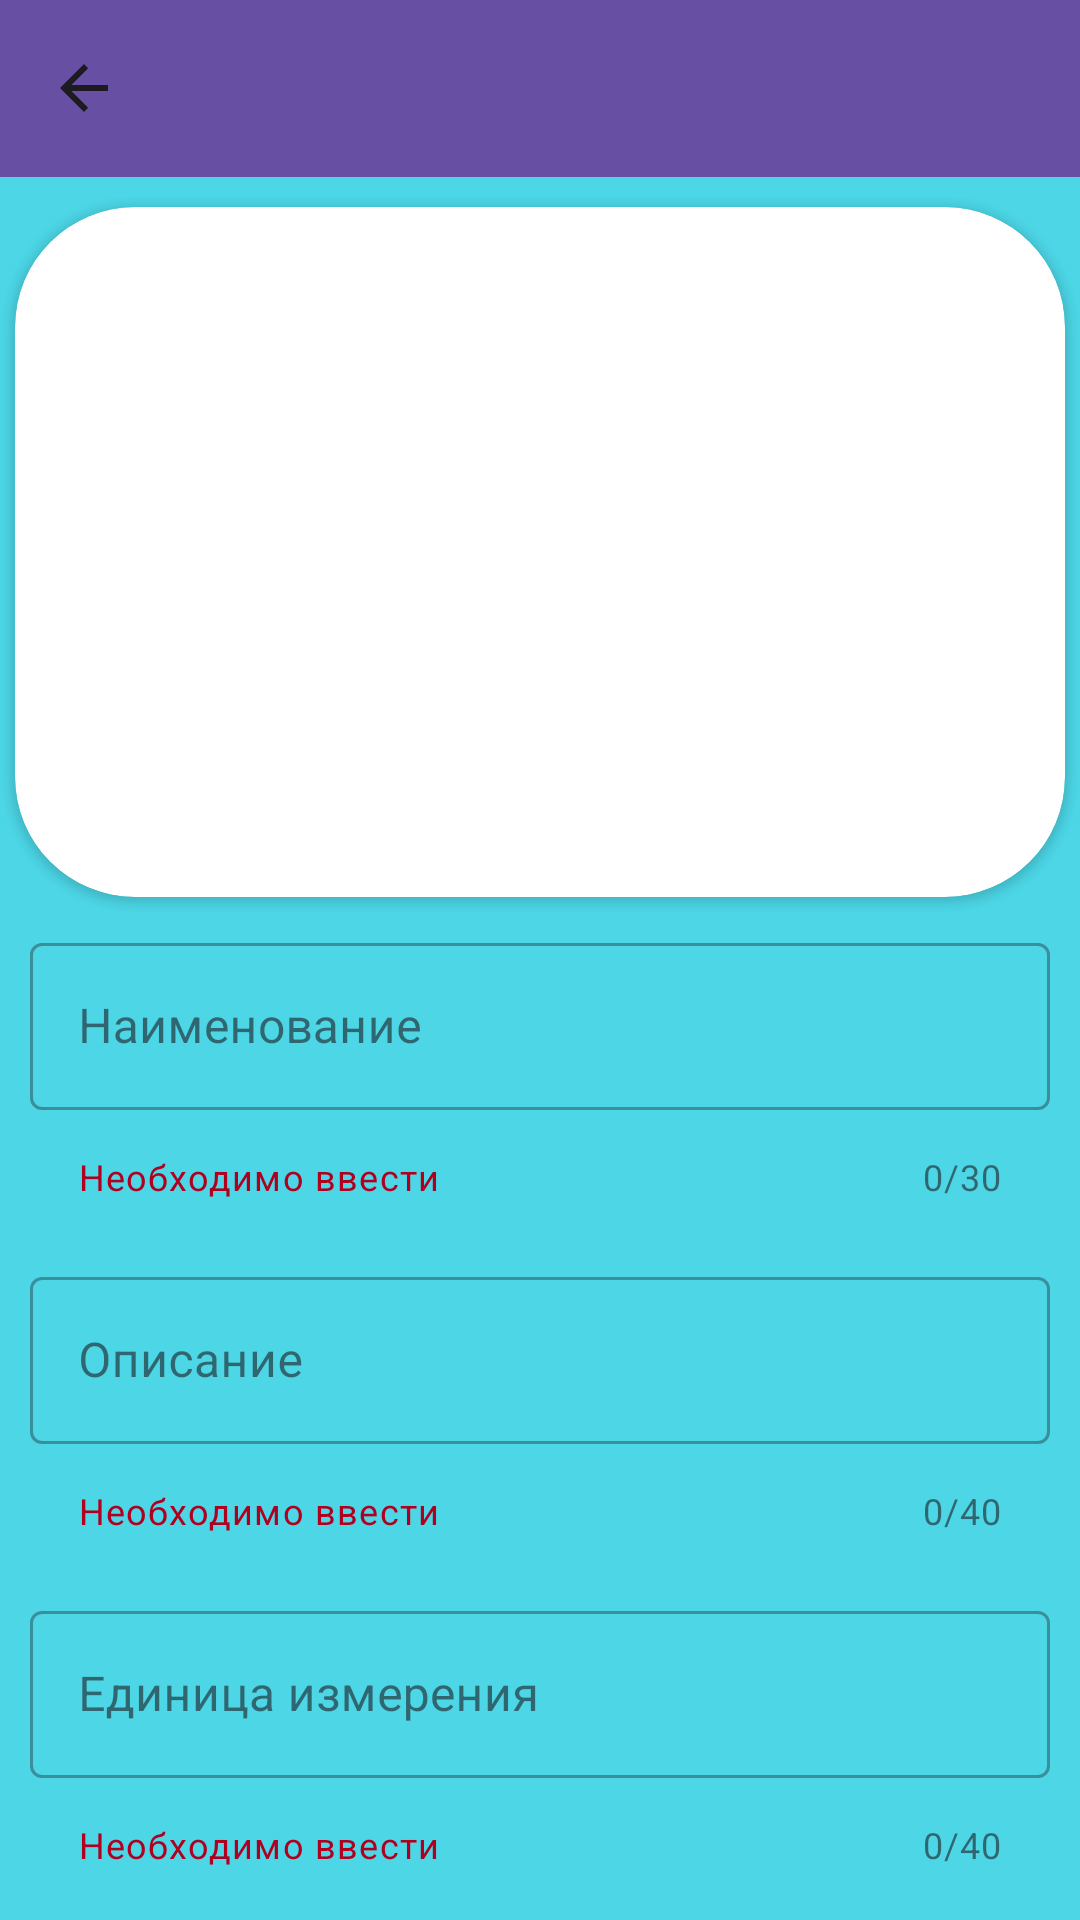

Write the Android layout XML for this screen, with the resource values it uses.
<!-- AndroidManifest.xml: application theme Theme.TC_V16 -->
<!-- res/layout/activity_create_product.xml -->
<?xml version="1.0" encoding="utf-8"?>
<androidx.core.widget.NestedScrollView xmlns:android="http://schemas.android.com/apk/res/android"
    xmlns:app="http://schemas.android.com/apk/res-auto"
    xmlns:tools="http://schemas.android.com/tools"
    android:layout_width="match_parent"
    android:layout_height="match_parent"
    android:background="#4CD6E6"
    tools:context=".controllers.CreateProductActivity">

    <LinearLayout
        android:layout_width="match_parent"
        android:layout_height="match_parent"
        android:orientation="vertical">


        <androidx.appcompat.widget.Toolbar
            android:id="@+id/toolbar"
            android:layout_width="match_parent"
            android:layout_height="59dp"
            android:background="?attr/colorPrimary"
            android:minHeight="?attr/actionBarSize"
            android:theme="?attr/actionBarTheme"
            app:navigationIcon="?attr/homeAsUpIndicator" />

        <androidx.cardview.widget.CardView
            android:id="@+id/view2"
            android:layout_width="350dp"
            android:layout_height="230dp"
            android:layout_centerHorizontal="true"
            android:layout_gravity="center"
            android:layout_marginTop="10dp"
            android:elevation="12dp"
            android:innerRadius="0dp"
            android:shape="ring"
            android:thicknessRatio="1.9"
            app:cardCornerRadius="40dp">

            <ImageView
                android:id="@+id/productView"
                android:layout_width="match_parent"
                android:layout_height="match_parent"
                android:layout_alignParentTop="true"
                android:layout_centerHorizontal="true"

                android:scaleType="centerCrop"></ImageView>
        </androidx.cardview.widget.CardView>

        <com.google.android.material.textfield.TextInputLayout
            android:id="@+id/titleContainer"
            android:layout_width="match_parent"
            android:layout_height="wrap_content"
            android:layout_margin="10dp"
            style="@style/Widget.MaterialComponents.TextInputLayout.OutlinedBox"
            app:counterMaxLength="30"
            app:counterEnabled="true"
            app:errorEnabled="true"
            app:helperText="Необходимо ввести"
            app:helperTextTextColor="@color/design_default_color_error">

            <com.google.android.material.textfield.TextInputEditText
                android:id="@+id/titleText"
                android:layout_width="match_parent"
                android:layout_height="wrap_content"
                android:layout_marginBottom="10dp"
                android:ems="10"
                android:textColor="#FFFF"
                android:minHeight="48dp"
                android:inputType="text"
                android:maxLength="40"
                android:hint="Наименование"/>

        </com.google.android.material.textfield.TextInputLayout>

        <com.google.android.material.textfield.TextInputLayout
            android:id="@+id/descContainer"
            android:layout_width="match_parent"
            android:layout_height="wrap_content"
            android:layout_margin="10dp"
            style="@style/Widget.MaterialComponents.TextInputLayout.OutlinedBox"
            app:counterMaxLength="40"
            app:counterEnabled="true"
            app:errorEnabled="true"
            app:helperText="Необходимо ввести"
            app:helperTextTextColor="@color/design_default_color_error">

            <com.google.android.material.textfield.TextInputEditText
                android:id="@+id/descText"
                android:layout_width="match_parent"
                android:layout_height="wrap_content"
                android:layout_marginBottom="10dp"
                android:ems="10"
                android:textColor="#FFFF"
                android:minHeight="48dp"
                android:inputType="text"
                android:maxLength="40"
                android:hint="Описание"/>

        </com.google.android.material.textfield.TextInputLayout>

        
        <com.google.android.material.textfield.TextInputLayout
            android:id="@+id/unitContainer"
            android:layout_width="match_parent"
            android:layout_height="wrap_content"
            android:layout_margin="10dp"
            style="@style/Widget.MaterialComponents.TextInputLayout.OutlinedBox"
            app:counterMaxLength="40"
            app:counterEnabled="true"
            app:errorEnabled="true"
            app:helperText="Необходимо ввести"
            app:helperTextTextColor="@color/design_default_color_error">

            <com.google.android.material.textfield.TextInputEditText
                android:id="@+id/unitText"
                android:layout_width="match_parent"
                android:layout_height="wrap_content"
                android:layout_marginBottom="10dp"
                android:ems="10"
                android:textColor="#FFFF"
                android:minHeight="48dp"
                android:inputType="text"
                android:maxLength="40"
                android:hint="Единица измерения"/>

        </com.google.android.material.textfield.TextInputLayout>

        <com.google.android.material.textfield.TextInputLayout
            android:id="@+id/categoryContainer"
            android:layout_width="match_parent"
            android:layout_height="wrap_content"
            android:layout_margin="10dp"
            style="@style/Widget.MaterialComponents.TextInputLayout.OutlinedBox"
            app:counterMaxLength="40"
            app:counterEnabled="true"
            app:errorEnabled="true"
            app:helperText="Необходимо ввести"
            app:helperTextTextColor="@color/design_default_color_error">

            <com.google.android.material.textfield.TextInputEditText
                android:id="@+id/categoryText"
                android:layout_width="match_parent"
                android:layout_height="wrap_content"
                android:layout_marginBottom="10dp"
                android:ems="10"
                android:textColor="#FFFF"
                android:minHeight="48dp"
                android:inputType="text"
                android:maxLength="30"
                android:hint="категория"/>

        </com.google.android.material.textfield.TextInputLayout>

        <com.google.android.material.textfield.TextInputLayout
            android:id="@+id/vatContainer"
            android:layout_width="match_parent"
            android:layout_height="wrap_content"
            android:layout_margin="10dp"
            style="@style/Widget.MaterialComponents.TextInputLayout.OutlinedBox"
            app:counterMaxLength="2"
            app:counterEnabled="true"
            app:errorEnabled="true"
            app:helperText="Необходимо ввести"
            app:helperTextTextColor="@color/design_default_color_error">

            <com.google.android.material.textfield.TextInputEditText
                android:id="@+id/vatText"
                android:layout_width="match_parent"
                android:layout_height="wrap_content"
                android:layout_marginBottom="10dp"
                android:ems="10"
                android:textColor="#FFFF"
                android:minHeight="48dp"
                android:inputType="number"
                android:maxLength="40"
                android:hint="НДС"/>

        </com.google.android.material.textfield.TextInputLayout>

        <com.google.android.material.textfield.TextInputLayout
            android:id="@+id/priceContainer"
            android:layout_width="match_parent"
            android:layout_height="wrap_content"
            android:layout_margin="10dp"
            style="@style/Widget.MaterialComponents.TextInputLayout.OutlinedBox"
            app:counterMaxLength="10"
            app:counterEnabled="true"
            app:errorEnabled="true"
            app:helperText="Необходимо ввести"
            app:helperTextTextColor="@color/design_default_color_error">

            <com.google.android.material.textfield.TextInputEditText
                android:id="@+id/priceText"
                android:layout_width="match_parent"
                android:layout_height="wrap_content"
                android:layout_marginBottom="10dp"
                android:ems="10"
                android:textColor="#FFFF"
                android:minHeight="48dp"
                android:inputType="number"
                android:maxLength="40"
                android:hint="Цена закупки"/>

        </com.google.android.material.textfield.TextInputLayout>

        <TextView
            android:id="@+id/selectCompanyText"
            android:layout_width="match_parent"
            android:layout_height="wrap_content"
            android:layout_margin="10dp"
            android:gravity="center"
            android:textColor="#FFFF"
            android:textSize="18sp"
            android:textStyle="bold"
            android:text="@string/selectCompanyLabel" />

        <Spinner
            android:id="@+id/spinnerCompany"
            android:layout_width="match_parent"
            android:layout_height="48dp"
            android:backgroundTint="#FFFF"
            tools:listitem="@android:layout/simple_spinner_dropdown_item"
            android:layout_margin="10dp"
            android:layout_weight="1" />

        <Button
            android:id="@+id/addPhotoButton"
            android:layout_width="match_parent"
            android:layout_height="wrap_content"
            android:layout_margin="15dp"
            android:textSize="18sp"
            android:textStyle="bold"
            android:backgroundTint="#ED8D00"
            android:text="@string/addProductPhoto" />

        <Button
            android:id="@+id/addNewProductBtn"
            android:layout_marginHorizontal="10dp"
            android:layout_marginBottom="15dp"
            android:layout_width="match_parent"
            android:layout_height="wrap_content"
            android:text="Добавить" />

    </LinearLayout>


</androidx.core.widget.NestedScrollView>
<!-- resources referenced by this layout -->
<resources>
  <string name="addProductPhoto">Добавить фото</string>
  <string name="selectCompanyLabel">Выберите компанию</string>
  <style name="Theme.TC_V16" parent="Base.Theme.TC_V16" />
  <style name="Base.Theme.TC_V16" parent="Theme.Material3.DayNight.NoActionBar">
          
          
      </style>
</resources>
